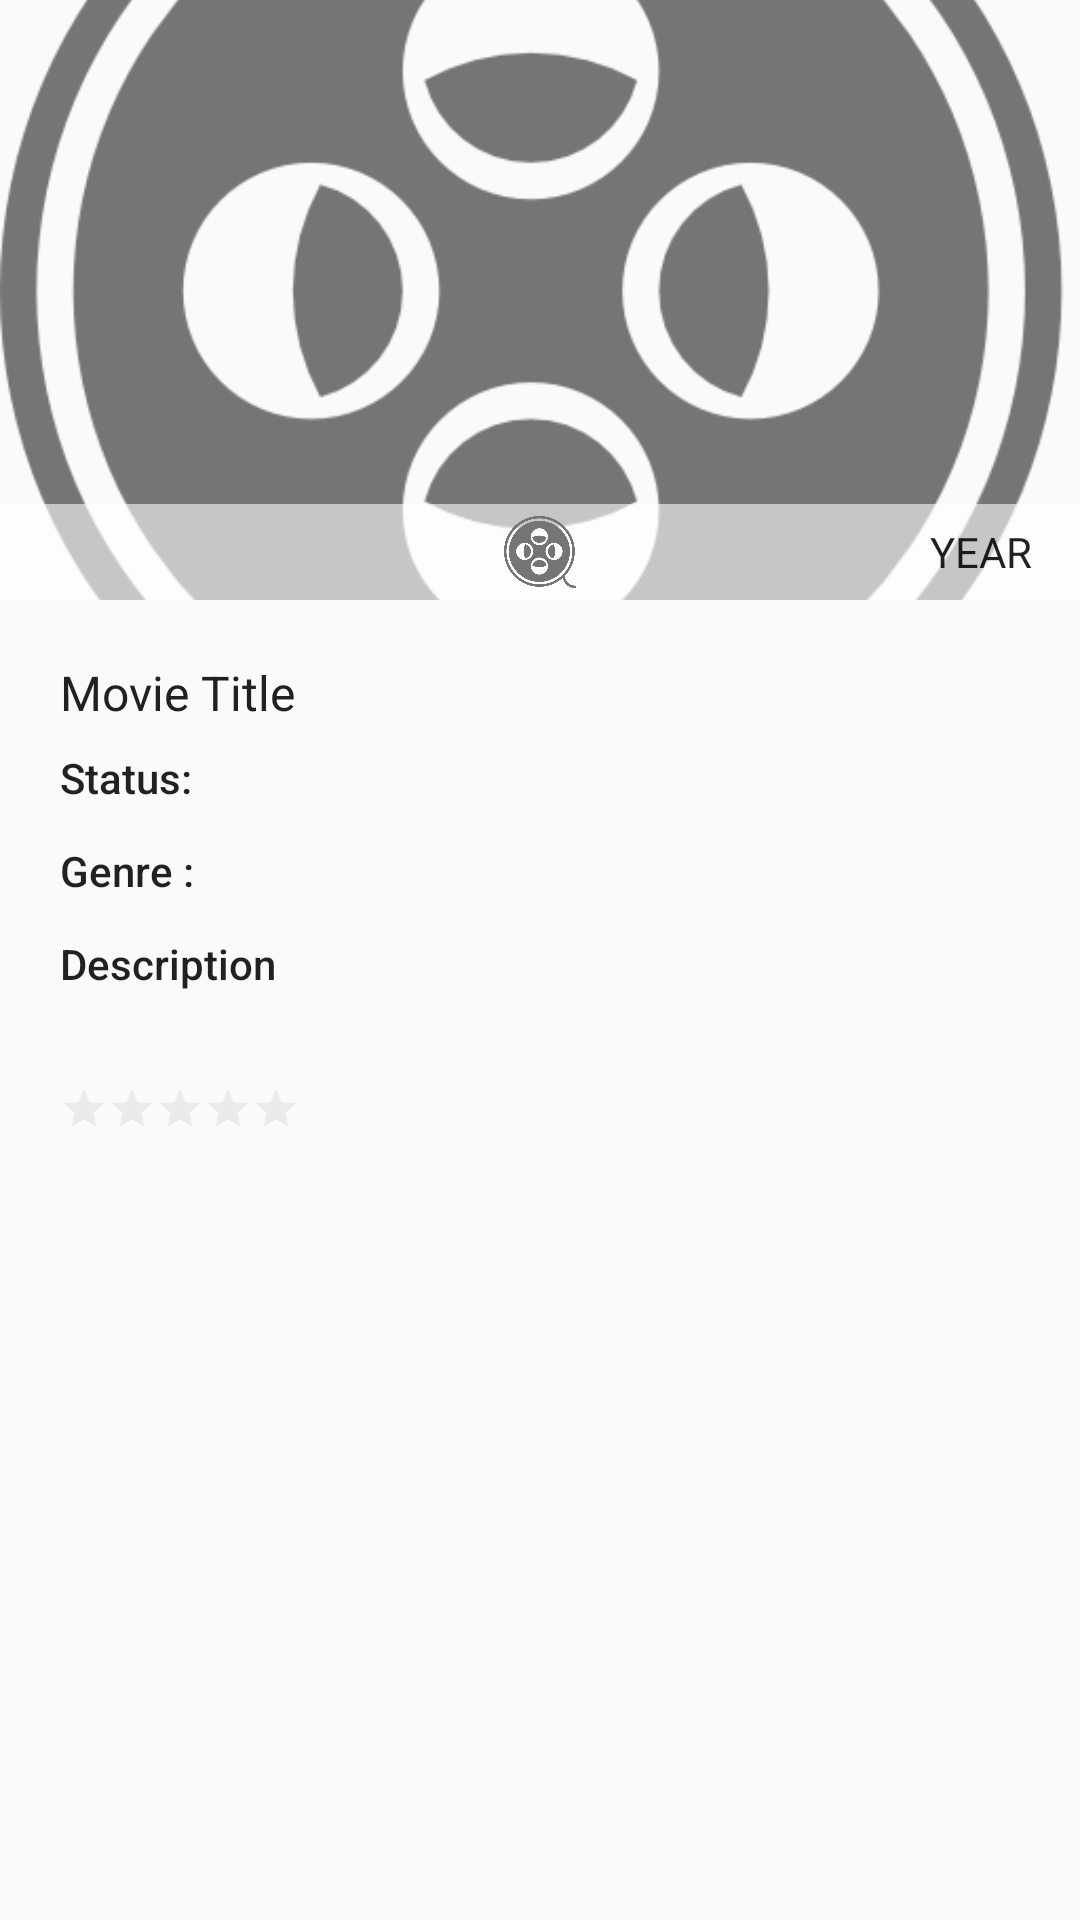

This screen was rendered from an Android layout file. Write that file and the resources it references.
<!-- AndroidManifest.xml: application theme AppTheme -->
<!-- res/layout/activity_detail.xml -->
<?xml version="1.0" encoding="utf-8"?>
<LinearLayout xmlns:android="http://schemas.android.com/apk/res/android"
    android:layout_width="match_parent"
    android:layout_height="match_parent"
    xmlns:tools="http://schemas.android.com/tools"
    android:orientation="vertical"
    android:gravity="center">

    <FrameLayout
        android:layout_width="match_parent"
        android:id="@+id/frame"
        android:layout_height="@dimen/poster_height_detail">

        <ImageView
            android:id="@+id/image"
            android:layout_width="match_parent"
            android:layout_height="@dimen/poster_height_detail"
            android:scaleType="centerCrop"
            android:src="@drawable/ic_film"
            android:contentDescription="@string/app_name"/>

        <RelativeLayout
            android:layout_width="match_parent"
            android:layout_height="wrap_content"
            android:layout_gravity="bottom"
            android:paddingBottom="@dimen/small_padding"
            android:paddingLeft="@dimen/activity_horizontal_margin"
            android:paddingRight="@dimen/activity_horizontal_margin"
            android:paddingTop="@dimen/small_padding"
            android:background="@color/colorWhiteTranslucent">

            <TextView
                android:id="@+id/imdb_id"
                android:layout_width="wrap_content"
                android:layout_height="wrap_content"
                android:layout_centerVertical="true"
                tools:text="IMDB Id"
                style="@style/TextAppearance.AppCompat.Body1" />

            <ImageView
                android:id="@+id/movie_icon"
                android:layout_width="@dimen/small_image_dimen"
                android:layout_height="@dimen/small_image_dimen"
                android:layout_centerInParent="true"
                android:scaleType="fitXY"
                android:src="@drawable/ic_film"
                android:contentDescription="@string/app_name"/>

            <TextView
                android:id="@+id/imdb_year"
                android:layout_width="wrap_content"
                android:layout_height="wrap_content"
                android:layout_alignParentRight="true"
                android:layout_alignParentEnd="true"
                android:layout_centerVertical="true"
                android:text="@string/year"
                style="@style/TextAppearance.AppCompat.Body1" />

        </RelativeLayout>

    </FrameLayout>

    <android.support.v4.widget.NestedScrollView
        android:layout_width="match_parent"
        android:id="@+id/body"
        android:layout_height="match_parent">

        <LinearLayout
            android:layout_width="match_parent"
            android:layout_height="wrap_content"
            android:orientation="vertical"
            android:padding="@dimen/extra_margin">

                <TextView
                    android:id="@+id/title"
                    android:layout_width="match_parent"
                    android:layout_height="wrap_content"
                    android:ellipsize="end"
                    android:maxLines="3"
                    android:text="@string/movie_title"
                    style="@style/TextAppearance.AppCompat.Menu"
                    android:textColor="@color/colorTextPrimary" />

            <LinearLayout
                android:layout_width="match_parent"
                android:layout_height="wrap_content"
                android:orientation="horizontal"
                android:layout_marginTop="@dimen/small_margin"
                android:paddingBottom="@dimen/small_padding"
                android:gravity="center">
                <TextView
                    android:layout_width="0dp"
                    android:layout_weight="1"
                    android:layout_height="wrap_content"
                    android:id="@+id/status_tag"
                    android:text="@string/release_status"
                    style="@style/TextAppearance.AppCompat.Body2" />
                <TextView
                    android:id="@+id/status"
                    android:layout_width="0dp"
                    android:layout_weight="3"
                    android:layout_height="wrap_content"
                    android:ellipsize="end"
                    android:maxLines="3"
                    style="@style/TextAppearance.AppCompat.Body1" />
            </LinearLayout>

            <LinearLayout
                android:layout_width="match_parent"
                android:layout_height="wrap_content"
                android:orientation="horizontal"
                android:layout_marginTop="@dimen/small_margin"
                android:paddingBottom="@dimen/small_padding"
                android:gravity="center">
                <TextView
                    android:layout_width="0dp"
                    android:layout_weight="1"
                    android:layout_height="wrap_content"
                    android:id="@+id/genre_tag"
                    android:text="@string/genre"
                    style="@style/TextAppearance.AppCompat.Body2" />
                <TextView
                    android:id="@+id/genre"
                    android:layout_width="0dp"
                    android:layout_weight="3"
                    android:layout_height="wrap_content"
                    android:ellipsize="end"
                    android:maxLines="3"
                    style="@style/TextAppearance.AppCompat.Body1" />
            </LinearLayout>

            <LinearLayout
                android:layout_width="match_parent"
                android:layout_height="wrap_content"
                android:orientation="vertical"
                android:layout_marginTop="@dimen/small_margin"
                android:paddingBottom="@dimen/small_padding"
                android:gravity="center">
                <TextView
                    android:layout_width="match_parent"
                    android:layout_height="wrap_content"
                    android:id="@+id/description_tag"
                    android:text="@string/description"
                    style="@style/TextAppearance.AppCompat.Body2" />

                <TextView
                    android:id="@+id/description"
                    android:layout_width="match_parent"
                    android:layout_height="wrap_content"
                    style="@style/TextAppearance.AppCompat.Body1" />
            </LinearLayout>

            <RatingBar
                android:id="@+id/rating"
                style="?android:attr/ratingBarStyleSmall"
                android:layout_width="wrap_content"
                android:layout_height="wrap_content"
                android:layout_marginTop="@dimen/small_margin"
                android:numStars="5"
                android:rating="0" />



        </LinearLayout>

    </android.support.v4.widget.NestedScrollView>

</LinearLayout>
<!-- resources referenced by this layout -->
<resources>
  <color name="colorTextPrimary">#212121</color>
  <color name="colorWhiteTranslucent">#96FFFFFF</color>
  <dimen name="activity_horizontal_margin">16dp</dimen>
  <dimen name="extra_margin">20dp</dimen>
  <dimen name="poster_height_detail">200dp</dimen>
  <dimen name="small_image_dimen">24dp</dimen>
  <dimen name="small_margin">8dp</dimen>
  <dimen name="small_padding">4dp</dimen>
  <!-- drawable ic_film: png bitmap (drawable, 27996 bytes) -->
  <string name="app_name">MovieBuff</string>
  <string name="description">Description</string>
  <string name="genre">Genre :</string>
  <string name="movie_title">Movie Title</string>
  <string name="release_status">Status: </string>
  <string name="year">YEAR</string>
  <style name="AppTheme" parent="Theme.AppCompat.Light.DarkActionBar">
          
          <item name="colorPrimary">@color/colorPrimary</item>
          <item name="colorPrimaryDark">@color/colorPrimaryDark</item>
          <item name="colorAccent">@color/colorAccent</item>
          <item name="colorControlNormal">@color/colorDivider</item>
          <item name="colorControlActivated">@color/colorAccent</item>
          <item name="colorControlHighlight">@color/colorAccent</item>
      </style>
  <color name="colorPrimary">#E91E63</color>
  <color name="colorPrimaryDark">#C2185B</color>
  <color name="colorAccent">#00BCD4</color>
  <color name="colorDivider">#BDBDBD</color>
</resources>
